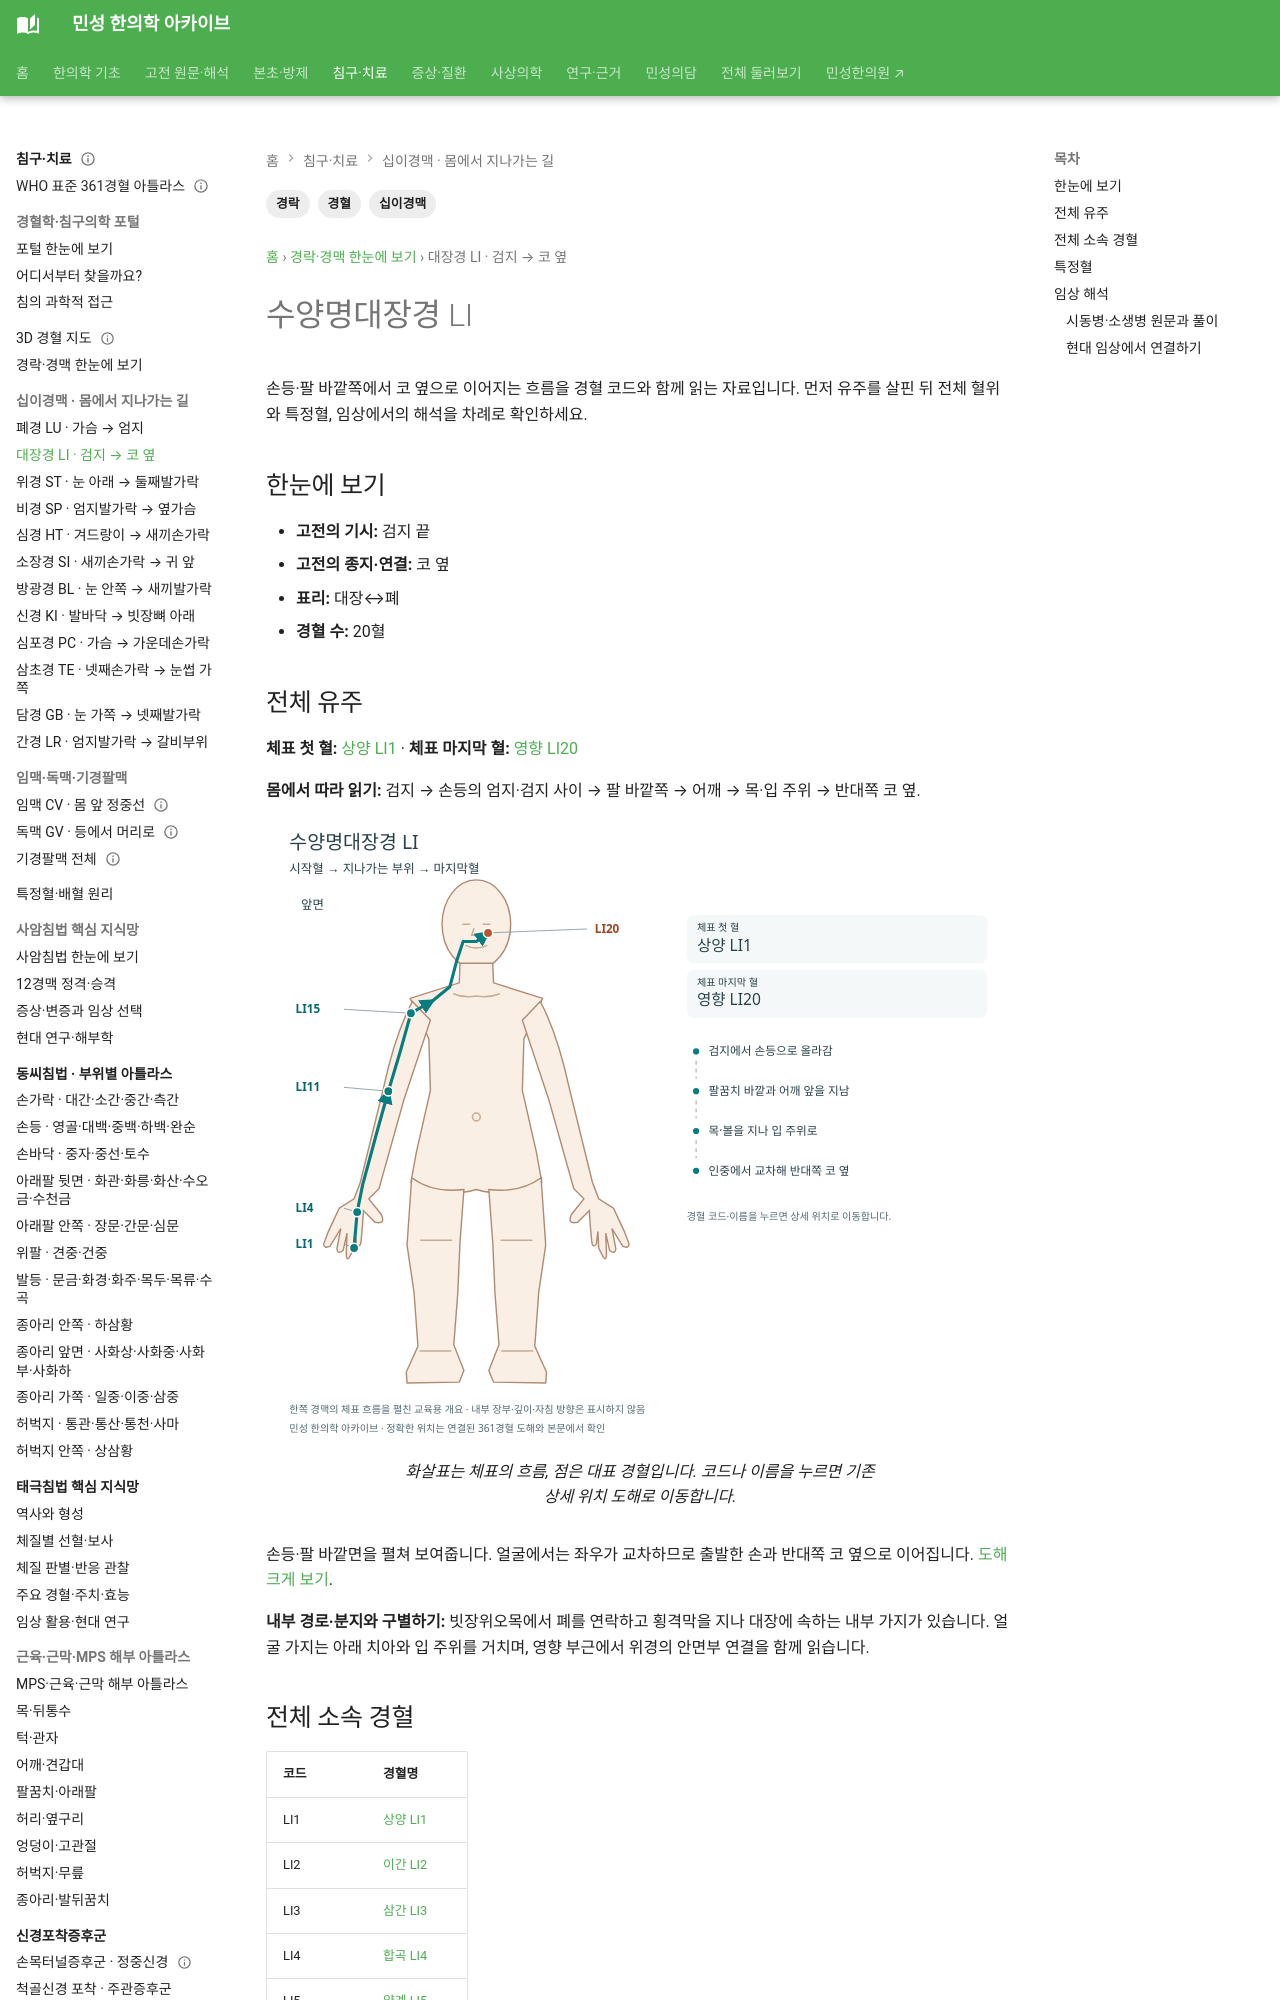

repository: joowon1111/minseong-korean-medicine-wiki · page: meridian-network/large-intestine-meridian/index.html · generator: mkdocs

---
title: 수양명대장경 LI
description: 수양명대장경 LI의 기시·종지, 전체 유주, 표리관계, 전체 경혈과 특정혈을 정리합니다.
tags: [경락, 십이경맥, 경혈]
---
# 수양명대장경 LI

## 한눈에 보기
- **기시:** 검지 끝
- **종지:** 코 옆
- **표리:** 대장↔폐
- **경혈 수:** 20혈

## 전체 유주
검지→손등→전완·상완 외측→어깨→쇄골상와→폐·대장→목·볼·윗입술→반대쪽 코 옆→위경.
